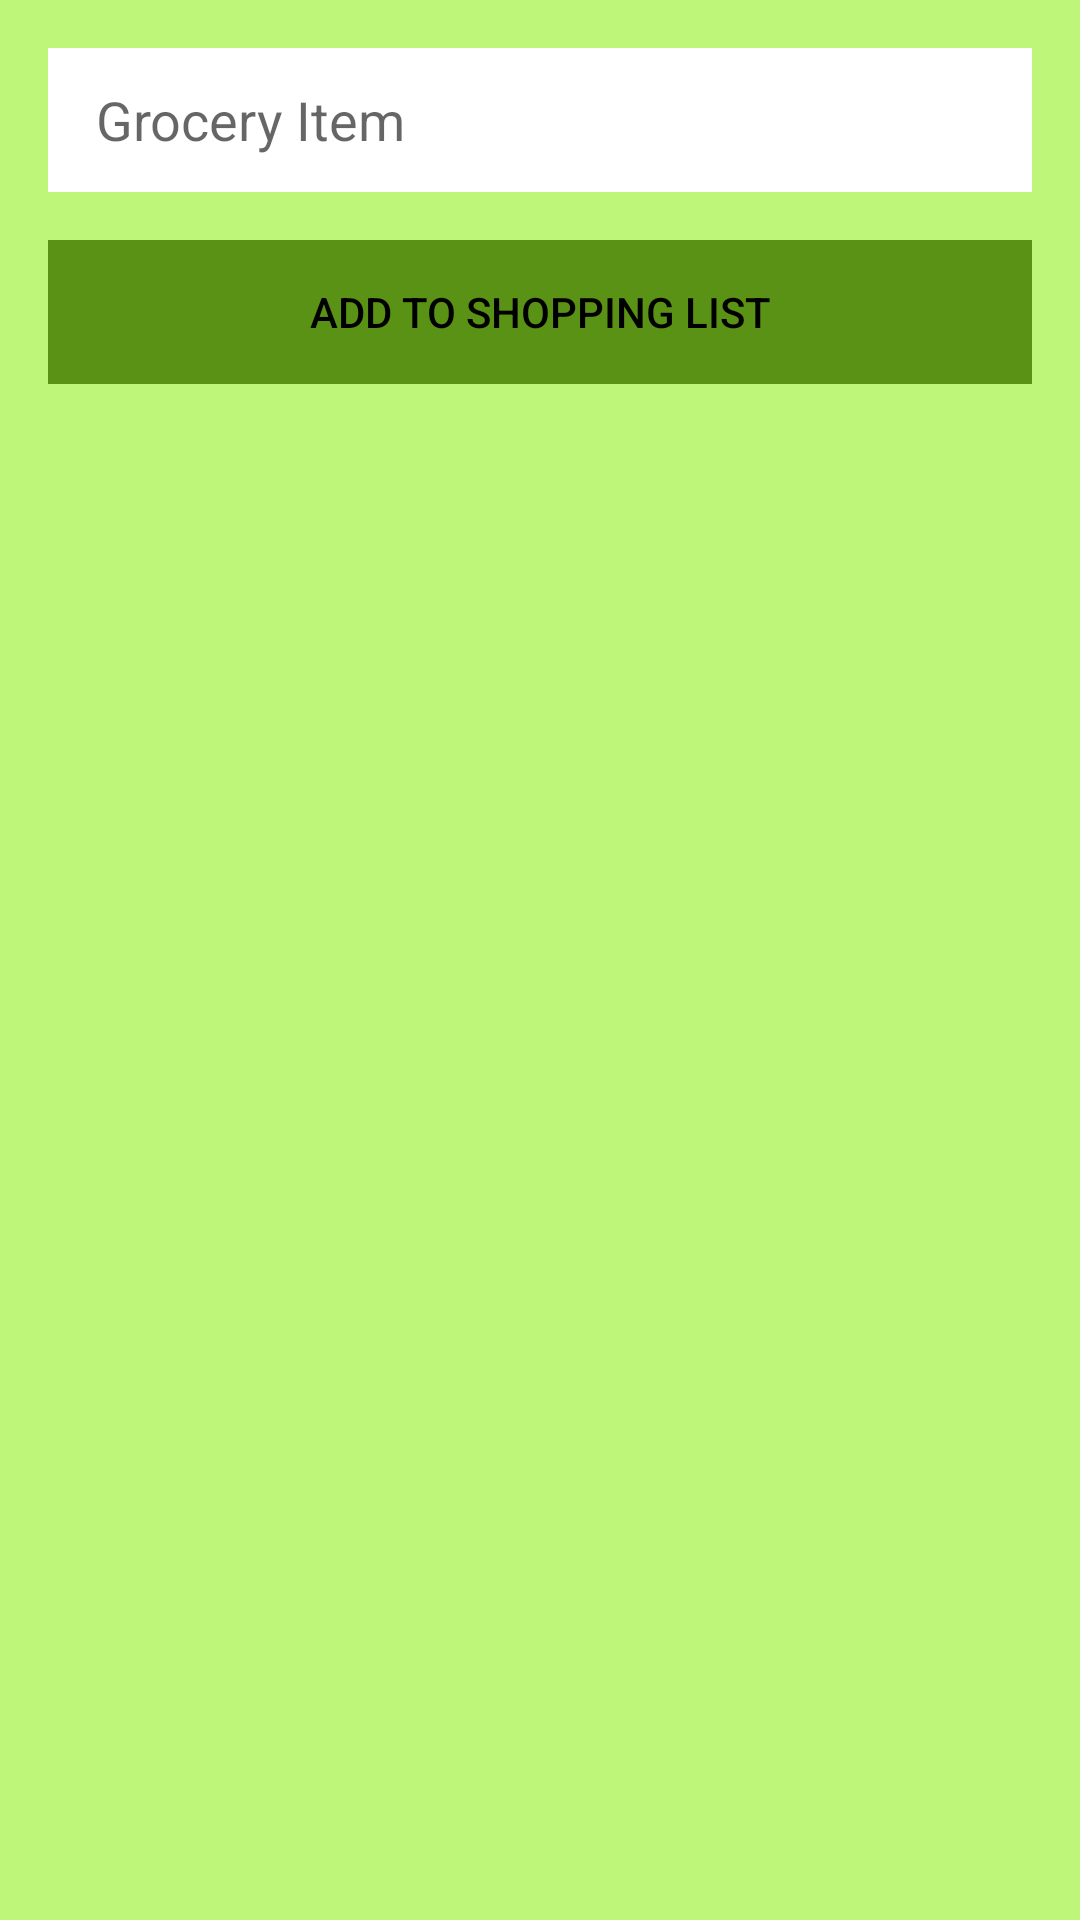

Produce the Android XML layout that renders to this screen, including the resource entries it uses.
<!-- AndroidManifest.xml: application theme AppTheme -->
<!-- res/layout/activity_add_item.xml -->
<?xml version="1.0" encoding="utf-8"?>
<androidx.constraintlayout.widget.ConstraintLayout xmlns:android="http://schemas.android.com/apk/res/android"
    xmlns:app="http://schemas.android.com/apk/res-auto"
    xmlns:tools="http://schemas.android.com/tools"
    android:layout_width="match_parent"
    android:layout_height="match_parent"
    android:background="@color/primaryLightColor"
    tools:context="com.example.shared_grocery_list.activities.AddItemActivity">

    <Button
        android:id="@+id/btn_add_grocery"
        style="@style/Widget.AppCompat.Button.Borderless"
        android:layout_width="0dp"
        android:layout_height="wrap_content"
        android:layout_marginStart="16dp"
        android:layout_marginTop="16dp"
        android:layout_marginEnd="16dp"
        android:background="@color/primaryDarkColor"
        android:text="@string/add_to_list"
        android:textColor="@color/primaryTextColor"
        app:layout_constraintEnd_toEndOf="parent"
        app:layout_constraintStart_toStartOf="parent"
        app:layout_constraintTop_toBottomOf="@+id/et_grocery_item" />

    <EditText
        android:id="@+id/et_grocery_item"
        android:layout_width="0dp"
        android:layout_height="48dp"
        android:layout_marginStart="16dp"
        android:layout_marginTop="16dp"
        android:layout_marginEnd="16dp"
        android:background="@android:color/white"
        android:ems="10"
        android:hint="@string/add_grocery_item"
        android:importantForAutofill="no"
        android:inputType="textPersonName"
        android:paddingStart="16dp"
        android:paddingEnd="16dp"
        android:textColor="@color/primaryTextColor"
        app:layout_constraintEnd_toEndOf="parent"
        app:layout_constraintHorizontal_bias="0.497"
        app:layout_constraintStart_toStartOf="parent"
        app:layout_constraintTop_toTopOf="parent" />
</androidx.constraintlayout.widget.ConstraintLayout>
<!-- resources referenced by this layout -->
<resources>
  <color name="primaryDarkColor">#5a9216</color>
  <color name="primaryLightColor">#bef67a</color>
  <color name="primaryTextColor">#000000</color>
  <string name="add_grocery_item">Grocery Item</string>
  <string name="add_to_list">Add To Shopping List</string>
  <style name="AppTheme" parent="Theme.AppCompat.Light.DarkActionBar">
          <item name="colorPrimary">@color/primaryColor</item>
          <item name="colorPrimaryDark">@color/primaryDarkColor</item>
          <item name="colorAccent">@color/primaryDarkColor</item>
      </style>
  <color name="primaryColor">#8bc34a</color>
</resources>
